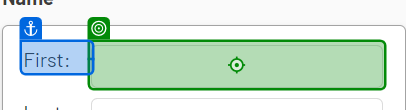
Workflow: WebDataCapturing

Step 1: type "[CurrentRow("first name").ToString]" into 'First'

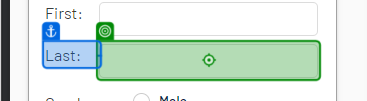
Step 2: type "[CurrentRow("last name").ToString]" into 'Last'

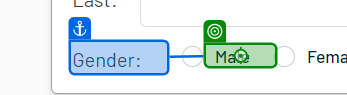
Step 3 [then]: click on 'Male'

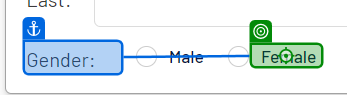
Step 4 [else]: click on 'Female'

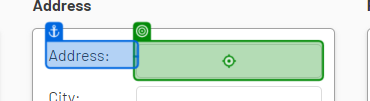
Step 5: type "[CurrentRow("address").ToString]" into 'Address'

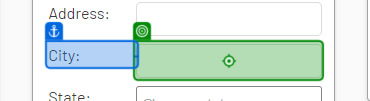
Step 6: type "[CurrentRow("city").ToString]" into 'City'

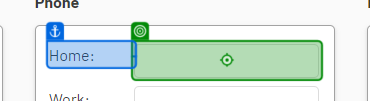
Step 7: type "[CurrentRow("home phone").ToString]" into 'Home'

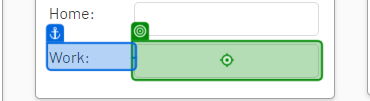
Step 8: type "[CurrentRow("work phone").ToString]" into 'Work'

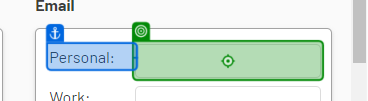
Step 9: type "[CurrentRow("personal email").ToString]" into 'Personal email'

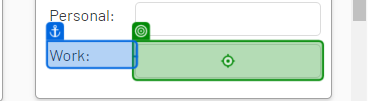
Step 10: type "[CurrentRow("personal email").ToString]" into 'Work emAİL'

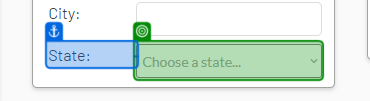
Step 11: select "[CurrentRow("state").ToString]" in 'State'

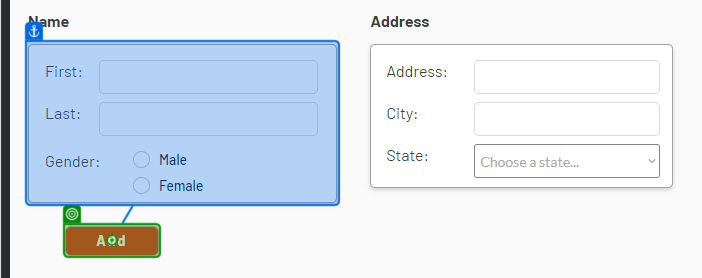
Step 12: click on 'Add'